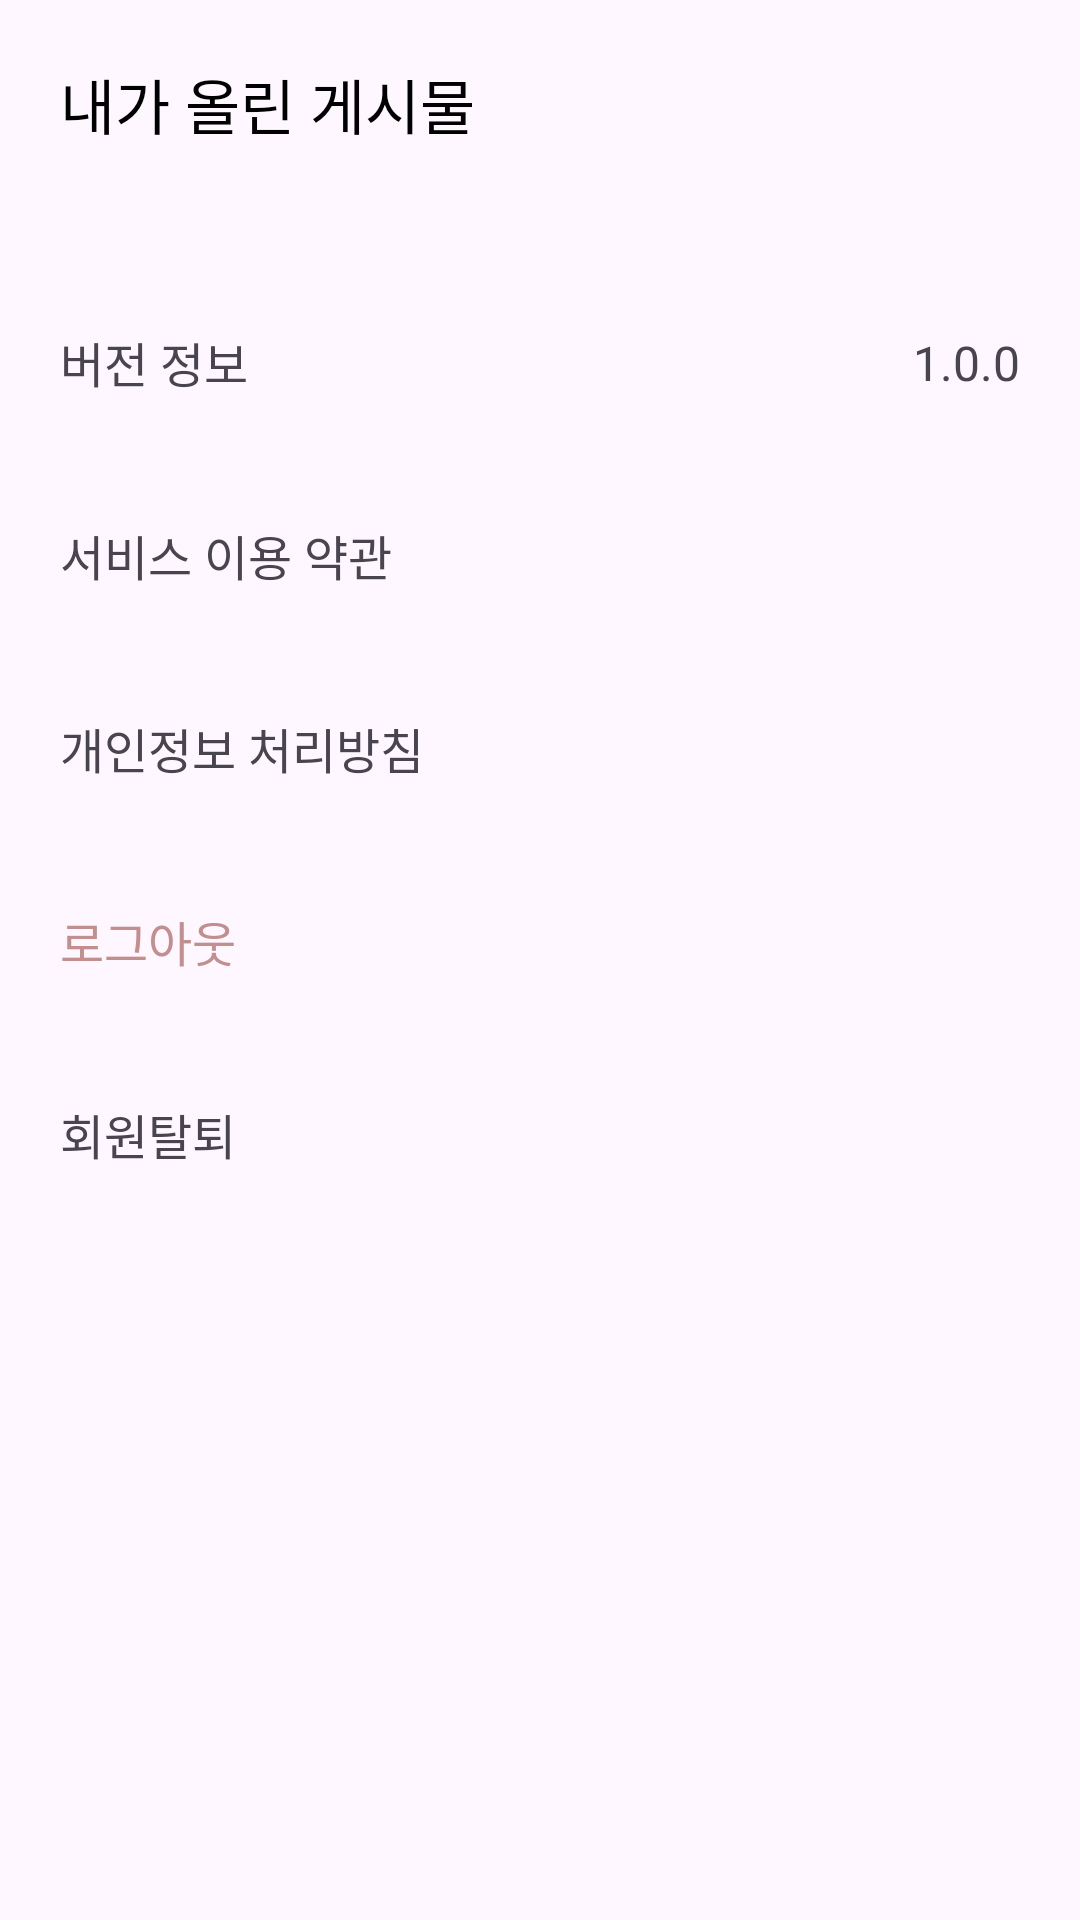

Reconstruct the res/layout file that produces this screen, plus the resources it refers to.
<!-- AndroidManifest.xml: application theme Theme.MiniMoment -->
<!-- res/layout/fragment_my_page.xml -->
<?xml version="1.0" encoding="utf-8"?>
<layout xmlns:android="http://schemas.android.com/apk/res/android"
    xmlns:app="http://schemas.android.com/apk/res-auto"
    xmlns:tools="http://schemas.android.com/tools">

    <data>

    </data>

    <androidx.constraintlayout.widget.ConstraintLayout
        android:layout_width="match_parent"
        android:layout_height="match_parent"
        tools:context=".presentation.mypage.MyPageFragment">

        <androidx.core.widget.NestedScrollView
            android:layout_width="match_parent"
            android:layout_height="match_parent"
            android:fillViewport="true">

            <androidx.constraintlayout.widget.ConstraintLayout
                android:layout_width="match_parent"
                android:layout_height="match_parent">

                <TextView
                    android:id="@+id/tv_my_post"
                    style="@style/Typography.Body01.Regular"
                    android:layout_width="wrap_content"
                    android:layout_height="wrap_content"
                    android:layout_marginStart="20dp"
                    android:layout_marginTop="20dp"
                    android:text="@string/my_post"
                    android:textSize="20sp"
                    app:layout_constraintStart_toStartOf="parent"
                    app:layout_constraintTop_toTopOf="parent" />


                <androidx.viewpager2.widget.ViewPager2
                    android:id="@+id/vp_my_post"
                    android:layout_width="match_parent"
                    android:layout_height="wrap_content"
                    android:layout_marginTop="20dp"
                    android:orientation="horizontal"
                    app:layout_constraintDimensionRatio="4:3"
                    app:layout_constraintTop_toBottomOf="@+id/tv_my_post" />

                <androidx.constraintlayout.widget.ConstraintLayout
                    android:id="@+id/cl_my_page_content"
                    android:layout_width="match_parent"
                    android:layout_height="wrap_content"
                    app:layout_constraintTop_toBottomOf="@+id/vp_my_post">

                    <androidx.constraintlayout.widget.ConstraintLayout
                        android:id="@+id/cl_version_info"
                        android:layout_width="match_parent"
                        android:layout_height="wrap_content"
                        android:layout_marginTop="20dp"
                        android:padding="20dp"
                        app:layout_constraintTop_toTopOf="parent">

                        <TextView
                            android:id="@+id/tv_version_info"
                            android:layout_width="wrap_content"
                            android:layout_height="wrap_content"
                            android:text="@string/version_info"
                            android:textColor="@color/my_page_gray"
                            android:textSize="16dp"
                            app:layout_constraintStart_toStartOf="parent"
                            app:layout_constraintTop_toTopOf="parent" />

                        <TextView
                            android:id="@+id/tv_version_info_value"
                            android:layout_width="wrap_content"
                            android:layout_height="wrap_content"
                            android:text="@string/version_info_value"
                            android:textColor="@color/my_page_gray"
                            android:textSize="16sp"
                            app:layout_constraintBottom_toBottomOf="@+id/tv_version_info"
                            app:layout_constraintEnd_toEndOf="parent"
                            app:layout_constraintTop_toTopOf="@+id/tv_version_info" />
                    </androidx.constraintlayout.widget.ConstraintLayout>

                    <View
                        android:id="@+id/line_version_info"
                        android:layout_width="match_parent"
                        android:layout_height="1dp"
                        android:layout_marginHorizontal="20dp"
                        android:background="@color/my_page_gray"
                        app:layout_constraintTop_toBottomOf="@+id/cl_version_info" />

                    <androidx.constraintlayout.widget.ConstraintLayout
                        android:id="@+id/cl_service"
                        android:layout_width="match_parent"
                        android:layout_height="wrap_content"
                        android:padding="20dp"
                        app:layout_constraintTop_toBottomOf="@+id/line_version_info">

                        <TextView
                            android:id="@+id/tv_service"
                            android:layout_width="wrap_content"
                            android:layout_height="wrap_content"
                            android:text="@string/service"
                            android:textColor="@color/my_page_gray"
                            android:textSize="16dp"
                            app:layout_constraintStart_toStartOf="parent"
                            app:layout_constraintTop_toTopOf="parent" />

                        <ImageView
                            android:id="@+id/iv_service"
                            android:layout_width="wrap_content"
                            android:layout_height="wrap_content"
                            android:background="@drawable/ic_arrow_right_24"
                            app:layout_constraintBottom_toBottomOf="@+id/tv_service"
                            app:layout_constraintEnd_toEndOf="parent"
                            app:layout_constraintTop_toTopOf="@+id/tv_service" />
                    </androidx.constraintlayout.widget.ConstraintLayout>

                    <View
                        android:id="@+id/line_service"
                        android:layout_width="match_parent"
                        android:layout_height="1dp"
                        android:layout_marginHorizontal="20dp"
                        android:background="@color/my_page_gray"
                        app:layout_constraintTop_toBottomOf="@+id/cl_service" />

                    <androidx.constraintlayout.widget.ConstraintLayout
                        android:id="@+id/cl_privacy"
                        android:layout_width="match_parent"
                        android:layout_height="wrap_content"
                        android:padding="20dp"
                        app:layout_constraintTop_toBottomOf="@+id/line_service">

                        <TextView
                            android:id="@+id/tv_privacy"
                            android:layout_width="wrap_content"
                            android:layout_height="wrap_content"
                            android:text="@string/privacy"
                            android:textColor="@color/my_page_gray"
                            android:textSize="16dp"
                            app:layout_constraintStart_toStartOf="parent"
                            app:layout_constraintTop_toTopOf="parent" />

                        <ImageView
                            android:id="@+id/iv_privacy"
                            android:layout_width="wrap_content"
                            android:layout_height="wrap_content"
                            android:background="@drawable/ic_arrow_right_24"
                            app:layout_constraintBottom_toBottomOf="@+id/tv_privacy"
                            app:layout_constraintEnd_toEndOf="parent"
                            app:layout_constraintTop_toTopOf="@+id/tv_privacy" />
                    </androidx.constraintlayout.widget.ConstraintLayout>

                    <View
                        android:id="@+id/line_privacy"
                        android:layout_width="match_parent"
                        android:layout_height="1dp"
                        android:layout_marginHorizontal="20dp"
                        android:background="@color/my_page_gray"
                        app:layout_constraintTop_toBottomOf="@+id/cl_privacy" />


                    <androidx.constraintlayout.widget.ConstraintLayout
                        android:id="@+id/cl_logout"
                        android:layout_width="match_parent"
                        android:layout_height="wrap_content"
                        android:padding="20dp"
                        app:layout_constraintTop_toBottomOf="@+id/line_privacy">

                        <TextView
                            android:id="@+id/tv_logout"
                            android:layout_width="wrap_content"
                            android:layout_height="wrap_content"
                            android:text="@string/logout"
                            android:textColor="@color/splash_background"
                            android:textSize="16dp"
                            app:layout_constraintStart_toStartOf="parent"
                            app:layout_constraintTop_toTopOf="parent" />

                    </androidx.constraintlayout.widget.ConstraintLayout>

                    <View
                        android:id="@+id/line_logout"
                        android:layout_width="match_parent"
                        android:layout_height="1dp"
                        android:layout_marginHorizontal="20dp"
                        android:background="@color/my_page_gray"
                        app:layout_constraintTop_toBottomOf="@+id/cl_logout" />

                    <androidx.constraintlayout.widget.ConstraintLayout
                        android:id="@+id/cl_sign_out"
                        android:layout_width="match_parent"
                        android:layout_height="wrap_content"
                        android:padding="20dp"
                        app:layout_constraintTop_toBottomOf="@+id/line_logout">

                        <TextView
                            android:id="@+id/tv_sign_out"
                            android:layout_width="wrap_content"
                            android:layout_height="wrap_content"
                            android:text="@string/sign_out"
                            android:textColor="@color/my_page_gray"
                            android:textSize="16dp"
                            app:layout_constraintStart_toStartOf="parent"
                            app:layout_constraintTop_toTopOf="parent" />

                    </androidx.constraintlayout.widget.ConstraintLayout>

                </androidx.constraintlayout.widget.ConstraintLayout>
            </androidx.constraintlayout.widget.ConstraintLayout>
        </androidx.core.widget.NestedScrollView>

    </androidx.constraintlayout.widget.ConstraintLayout>
</layout>
<!-- resources referenced by this layout -->
<resources>
  <color name="splash_background">#C28E8E</color>
  <string name="logout">로그아웃</string>
  <string name="my_post">내가 올린 게시물</string>
  <string name="privacy">개인정보 처리방침</string>
  <string name="service">서비스 이용 약관</string>
  <string name="sign_out">회원탈퇴</string>
  <string name="version_info">버전 정보</string>
  <string name="version_info_value">1.0.0</string>
  <style name="Typography.Body01.Regular" parent="Typography">
          <item name="fontFamily">@font/pretendard_regular</item>
          <item name="android:textSize">16sp</item>
      </style>
  <style name="Theme.MiniMoment" parent="Base.Theme.MiniMoment" />
  <style name="Typography">
          <item name="android:textColor">@color/black</item>
          <item name="android:includeFontPadding">false</item>
      </style>
  <style name="Base.Theme.MiniMoment" parent="Theme.Material3.DayNight.NoActionBar">
          
  
          <item name="android:windowDrawsSystemBarBackgrounds">true</item>
          <item name="android:windowLightStatusBar">false</item>
          <item name="android:statusBarColor">@color/transparent</item>
          <item name="android:windowTranslucentStatus">true</item>
          
      </style>
  <color name="black">#FF000000</color>
  <color name="transparent">#00000000</color>
</resources>
